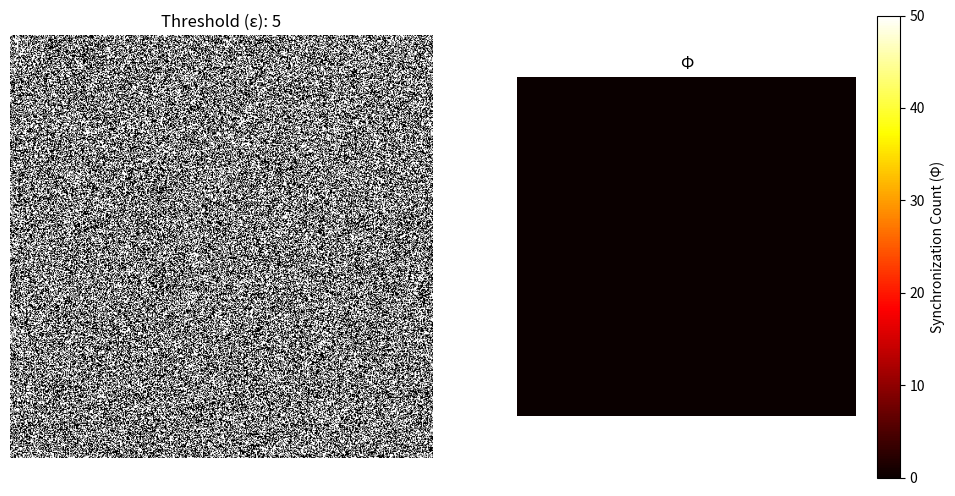

This figure's Python source: (Note: this script raises an exception after producing the figure.)
"""
With euclidean neighborhood
instead of Moore's

Second-order CA
"""

import numpy as np
import matplotlib.pyplot as plt
from matplotlib.animation import FuncAnimation


"""
Defining gates, behaviour needs
to be changed
"""


def AND(inputs):
    return np.all(inputs == 1).astype(int)


def OR(inputs):
    return np.any(inputs == 1).astype(int)


def XOR(inputs):
    return (np.sum(inputs) % 2).astype(int)


def NAND(inputs):
    return 1 - AND(inputs)


def NOR(inputs):
    return 1 - OR(inputs)


def XNOR(inputs):
    return 1 - XOR(inputs)


# ----------------------------


# gates = [AND, OR, XOR, NAND, NOR, XNOR]
gates = [AND, OR, XOR]  # without neg gates


# Compute entropy of the net
def H(S):
    # S: state matrix
    counts = np.unique(S, return_counts=True)[1]
    p = counts / (N**2)
    return -np.sum(p * np.log(p))


# ----------------------------
"""
Params and conditions
"""
N = 500  # neuron count -> N² neurons generated
N_iter = 50  # number of iterations
S = np.random.choice((0, 1), size=(N, N))  # init state (τ - 1)
S_prev = np.copy(S)  # to keep τ - 2
fix = True  # to have ε fixed
ε_fixed = 5  # if ε fixed
k = 2.5  # If not fixed -> used denominator -> At max ε -> N_iter/k
Φ = np.zeros(
    (N, N), dtype=int
)  # To keep track of synchronization at each neuron/ensemble


radius = 4  # radius for consideration

"""
compare condition between Φ and ε
If True -> Ensemble when Φ >= ε
If False -> Ensemble when Φ == ε
"""
geq_cond = False
# ----------------------------


# Dynamics for ε
def dynamics(*args, fixed=False):
    if fixed:  # fixed assignment of ε
        return ε_fixed
    else:
        return int((N_iter * (1 - H(S))) / k)


ε = dynamics(fixed=fix)  # init ε


"""
Init plot
"""
fig, (ax1, ax2) = plt.subplots(1, 2, figsize=(12, 6))
mat1 = ax1.imshow(S, cmap="gray", vmin=0, vmax=1)
mat2 = ax2.imshow(Φ, cmap="hot", vmin=0, vmax=N_iter)
ax1.set_title(f"Threshold (ε): {ε}")
ax1.axis("off")
ax2.set_title("Φ")
ax2.axis("off")
cbar2 = fig.colorbar(mat2, ax=ax2)
cbar2.set_label("Synchronization Count (Φ)")


# if to have individual gate assignment for each neuron
# only at start doesn't update over iterations
gate = np.random.choice(gates, (N, N))


def update(frame, *args):
    global S, S_prev, Φ, ε, gate

    print(f"Iteration {frame + 1}/{N_iter}")

    # reallocate gate choice again (local-wise)
    # if synchronization count too high

    """
    if np.mean(Φ) >= ε:
        gate = np.random.choice(gates, (N, N))
    """

    # ------
    # choose a gate randomly for each iteration (globally)
    # gate = np.random.choice(gates)
    # ------
    x, y = np.indices(S.shape)
    new_state = np.zeros(S.shape)
    d_mask = np.sqrt((x - N // 2) ** 2 + (y - N // 2) ** 2) <= radius  # distance mask

    """ vectorized code (gets process killed) -> Creating array with N⁴ elements!
    # Can't precompute the masks' shifting
    #array that contains each mask (neighborhood; True or False) for each point
    d_mask_shift = np.array([np.roll(np.roll(d_mask, i - N//2, axis=0), j - N//2, axis=1)
        for i in range(N) for j in range(N)]).reshape(N, N, N, N)

    new_state = np.array([[gate[i, j](S[d_mask_shift[i, j]]) for j in range(N)] for i in range(N)])
    """

    # state update (non-vectorized)
    for i in range(N):
        for j in range(N):
            mask = np.roll(np.roll(d_mask, i - N // 2, axis=0), j - N // 2, axis=1)
            new_state[i, j] = gate[i, j](S[mask])

    sync = (new_state == S) & (new_state == S_prev)

    Φ = np.where(sync, Φ + 1, 0)

    mask_ensemble = Φ >= ε if geq_cond else Φ == ε
    ε = dynamics(fixed=fix)
    S_prev = np.copy(S)
    S = new_state  # update state
    # update given any ensemble formation
    if np.any(mask_ensemble):
        ensemble_idxs = np.argwhere(mask_ensemble)
        for i, j in ensemble_idxs:
            # update neighbors given central neuron forming ensemble
            S[np.roll(np.roll(d_mask, i - N // 2, axis=0), j - N // 2, axis=1)] = S[
                i, j
            ]

    mat1.set_array(S)
    mat2.set_array(Φ)

    ax1.set_title(
        f"Threshold (ε): {ε}; Fixed (k: {k if not fix else None}): {fix}; Φ $\geq$ ε: {geq_cond}, R: {radius}"
    )
    return mat1, mat2


ani = FuncAnimation(fig, update, frames=N_iter, interval=1000)
ani.save("autopoietic_net.gif", writer="pillow", fps=10)
print("Finished!")
# plt.show()
